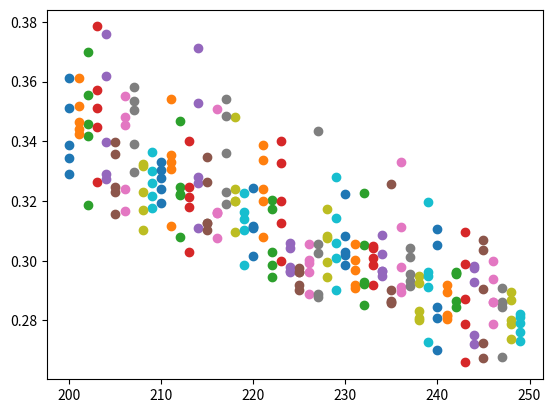

The matplotlib source for this figure:
import numpy as np
import matplotlib.pyplot as plt

# d = 200
d_array = range(200, 250)
r = 50
# r_array = range(10, 50)

for seed in range(5):
    # for r in r_array:
    for d in d_array:
        u, s, vh = np.linalg.svd(np.random.rand(d, r), full_matrices=False)
        ustar = np.matmul(u, vh)

        max_incoherence = 0
        for i in range(d):
            basis = np.zeros(d)
            basis[i] = 1
            # incoherence is now the i-th row of U
            incoherence = np.matmul(basis.T, ustar)
            # Retain the max squared norm
            max_incoherence = max(max_incoherence, np.linalg.norm(incoherence) ** 2)

        # plt.scatter(r, max_incoherence)
        plt.scatter(d, max_incoherence)

plt.savefig("inc_with_d.png")
